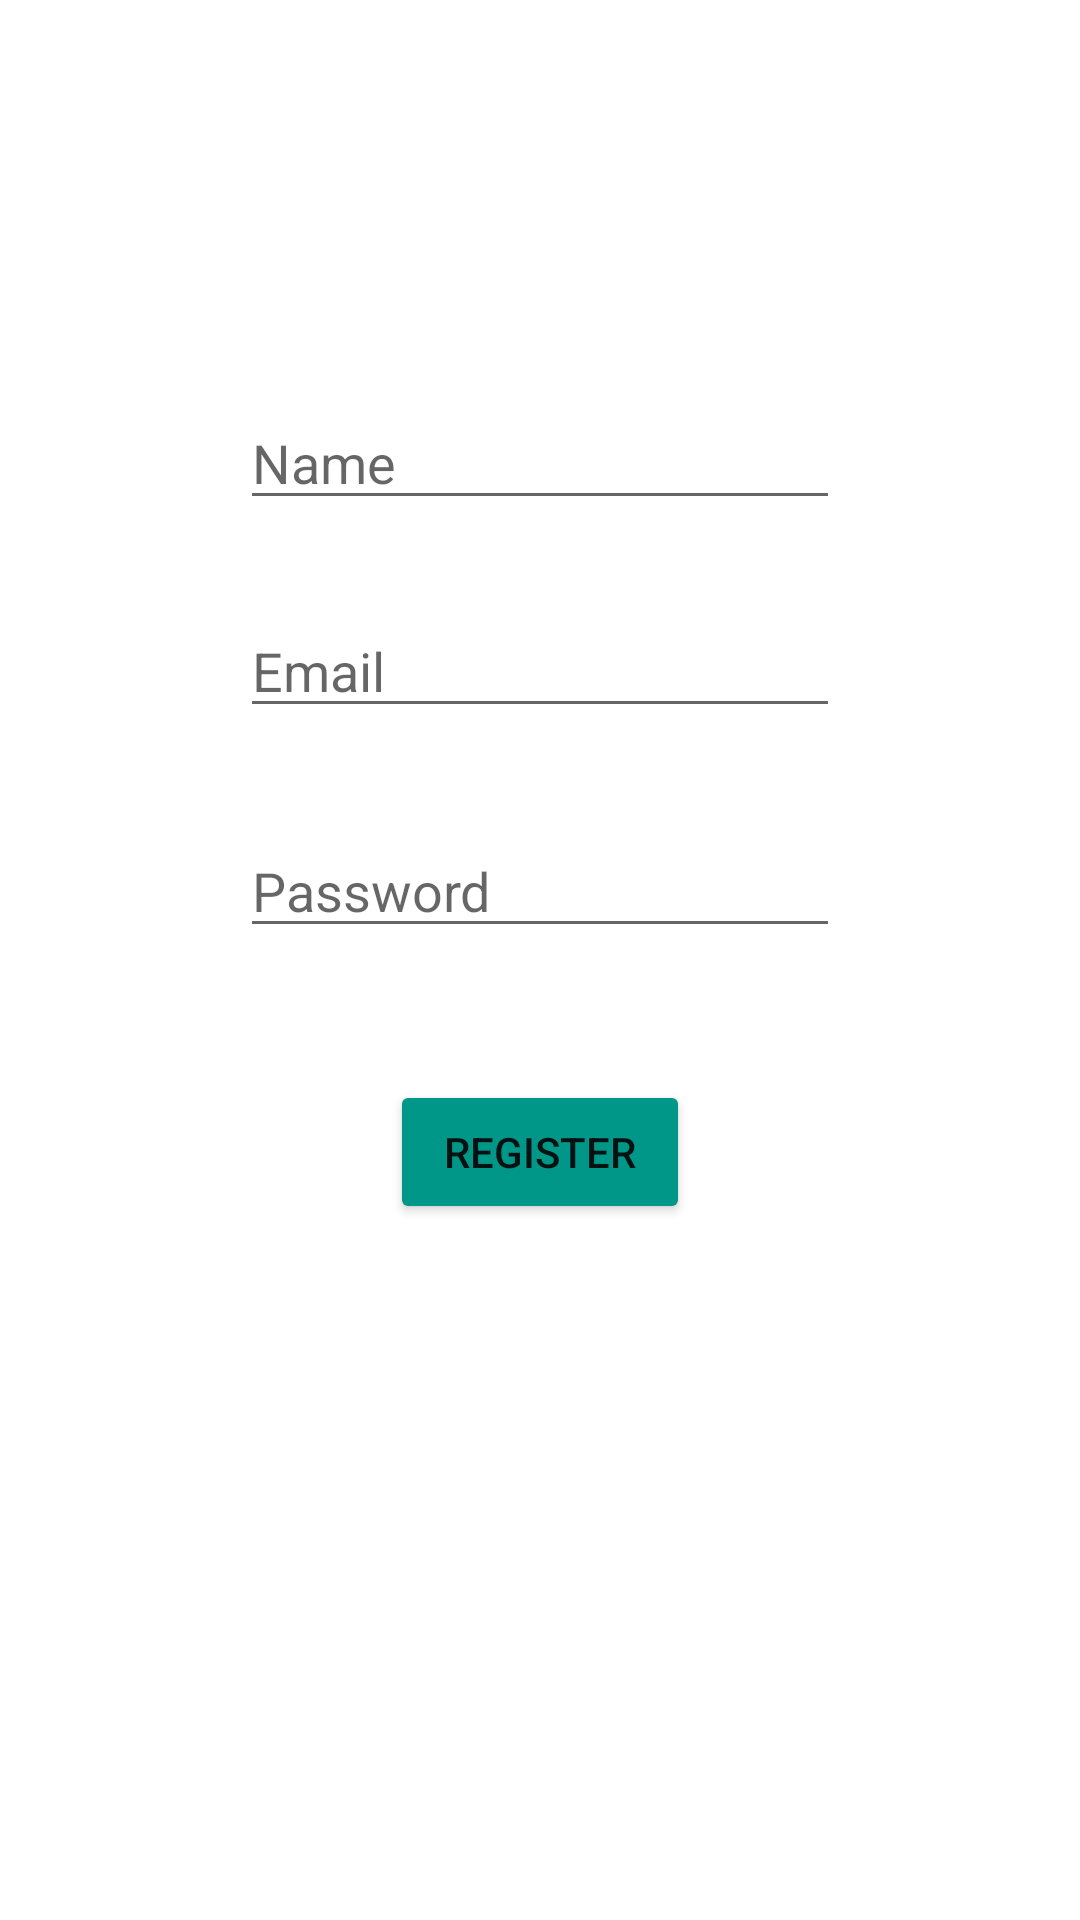

Android layout source for this screen:
<!-- AndroidManifest.xml: application theme Theme.Jmartandroid -->
<!-- res/layout/activity_register.xml -->
<?xml version="1.0" encoding="utf-8"?>
<androidx.constraintlayout.widget.ConstraintLayout xmlns:android="http://schemas.android.com/apk/res/android"
    xmlns:app="http://schemas.android.com/apk/res-auto"
    xmlns:tools="http://schemas.android.com/tools"
    android:layout_width="match_parent"
    android:layout_height="match_parent"
    tools:context=".jmart_android.activity.RegisterActivity">

    <EditText
        android:id="@+id/registerName"
        android:layout_width="match_parent"
        android:layout_height="wrap_content"
        android:layout_marginStart="80dp"
        android:layout_marginTop="132dp"
        android:layout_marginEnd="80dp"
        android:ems="10"
        android:hint="Name"
        android:inputType="textPersonName"
        app:layout_constraintEnd_toEndOf="parent"
        app:layout_constraintStart_toStartOf="parent"
        app:layout_constraintTop_toTopOf="parent" />

    <EditText
        android:id="@+id/registerEmail"
        android:layout_width="match_parent"
        android:layout_height="wrap_content"
        android:layout_marginStart="80dp"
        android:layout_marginTop="28dp"
        android:layout_marginEnd="80dp"
        android:ems="10"
        android:hint="Email"
        android:inputType="textEmailAddress"
        app:layout_constraintEnd_toEndOf="parent"
        app:layout_constraintStart_toStartOf="parent"
        app:layout_constraintTop_toBottomOf="@+id/registerName" />

    <EditText
        android:id="@+id/registerPassword"
        android:layout_width="match_parent"
        android:layout_height="wrap_content"
        android:layout_marginStart="80dp"
        android:layout_marginTop="32dp"
        android:layout_marginEnd="80dp"
        android:ems="10"
        android:hint="Password"
        android:inputType="textPassword"
        app:layout_constraintEnd_toEndOf="parent"
        app:layout_constraintStart_toStartOf="parent"
        app:layout_constraintTop_toBottomOf="@+id/registerEmail" />

    <Button
        android:id="@+id/registerButton"
        android:layout_width="match_parent"
        android:layout_height="wrap_content"
        android:layout_marginStart="130dp"
        android:layout_marginTop="44dp"
        android:layout_marginEnd="130dp"
        android:backgroundTint="#009688"
        android:text="REGISTER"
        app:layout_constraintEnd_toEndOf="parent"
        app:layout_constraintStart_toStartOf="parent"
        app:layout_constraintTop_toBottomOf="@+id/registerPassword" />
</androidx.constraintlayout.widget.ConstraintLayout>
<!-- resources referenced by this layout -->
<resources>
  <style name="Theme.Jmartandroid" parent="Theme.MaterialComponents.DayNight.DarkActionBar">
          
          <item name="colorPrimary">#138086</item>
          <item name="colorPrimaryVariant">#075f63</item>
          <item name="colorOnPrimary">@color/white</item>
          
          <item name="colorSecondary">@color/teal_200</item>
          <item name="colorSecondaryVariant">@color/teal_700</item>
          <item name="colorOnSecondary">@color/black</item>
          
          <item name="android:statusBarColor" tools:targetApi="l">?attr/colorPrimaryVariant</item>
          
      </style>
  <color name="white">#FFFFFFFF</color>
  <color name="teal_200">#FF03DAC5</color>
  <color name="teal_700">#FF018786</color>
  <color name="black">#FF000000</color>
</resources>
